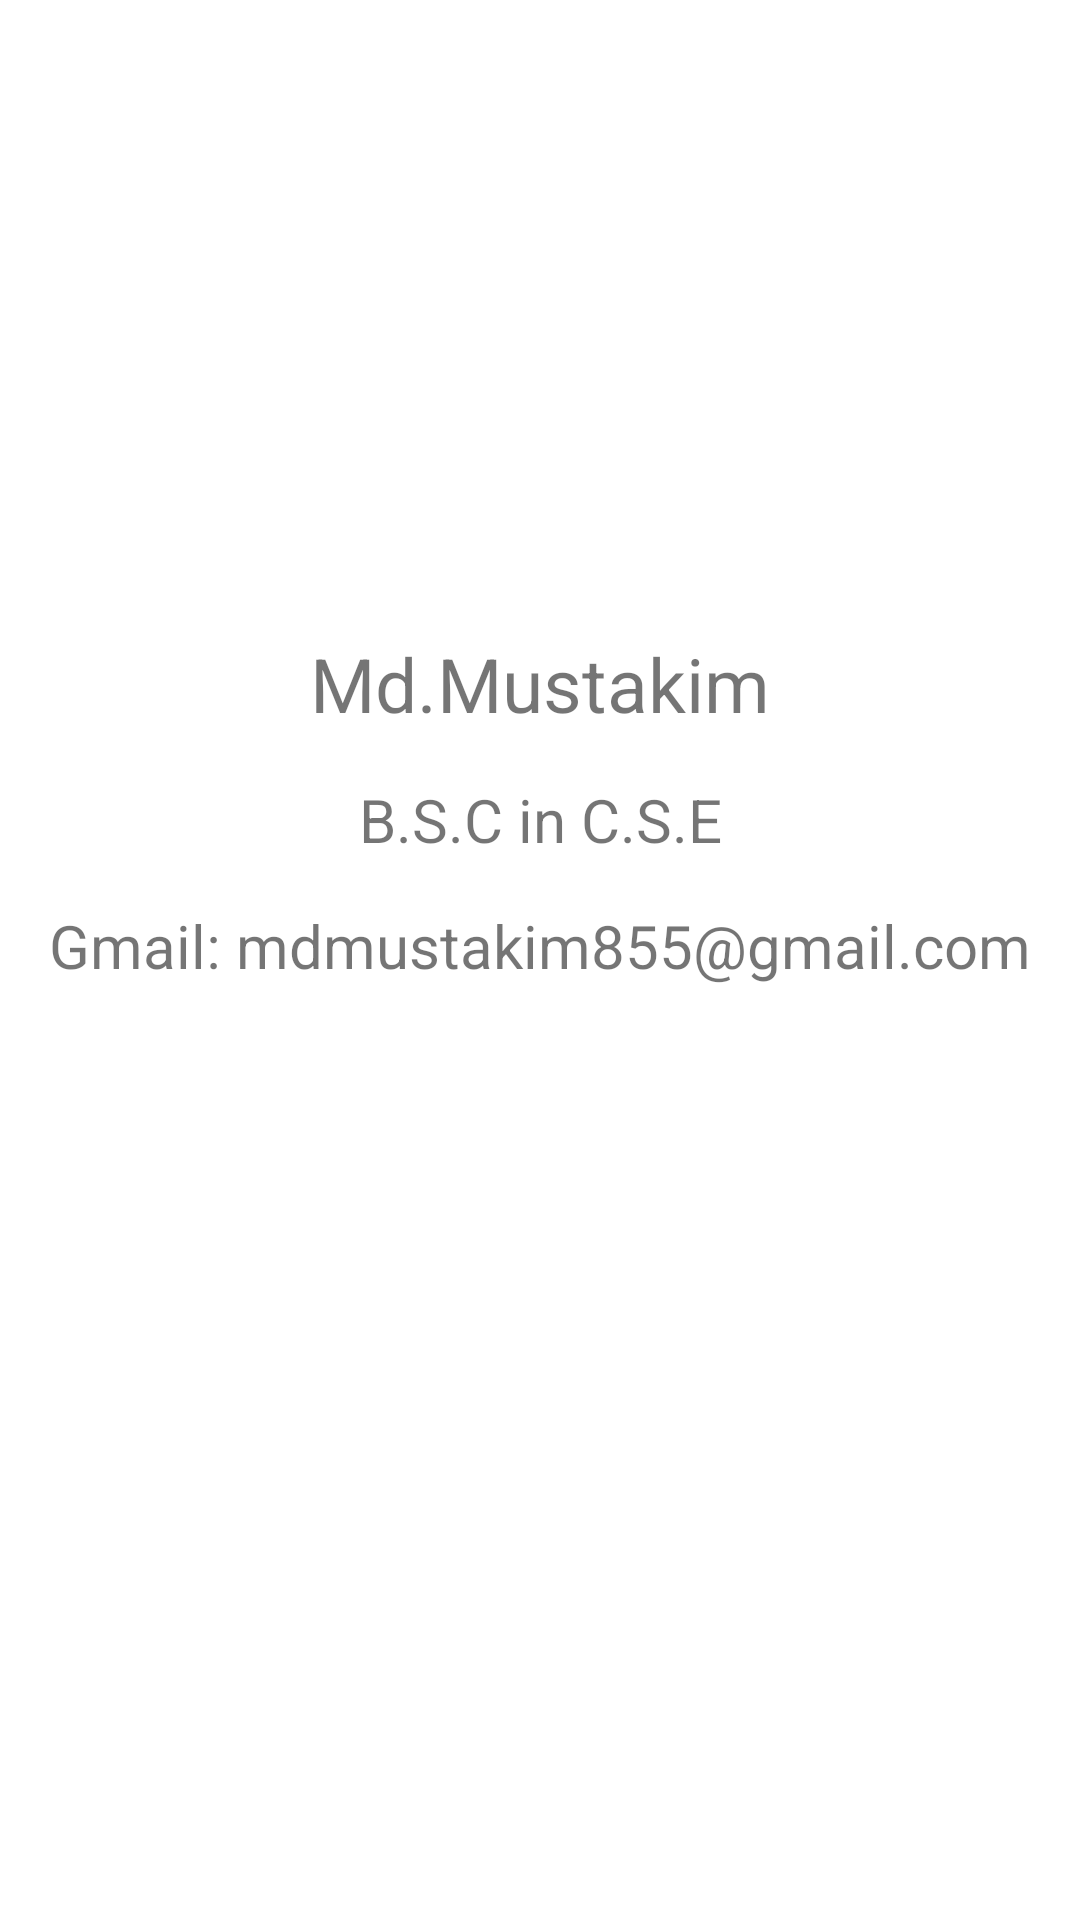

Produce the Android XML layout that renders to this screen, including the resource entries it uses.
<!-- AndroidManifest.xml: application theme Theme.Messenger -->
<!-- res/layout/activity_about.xml -->
<?xml version="1.0" encoding="utf-8"?>
<LinearLayout xmlns:android="http://schemas.android.com/apk/res/android"
    xmlns:app="http://schemas.android.com/apk/res-auto"
    xmlns:tools="http://schemas.android.com/tools"
    android:layout_width="match_parent"
    android:layout_height="match_parent"
    android:gravity="center"
    android:orientation="vertical"
    tools:context=".AboutActivity">

    <TextView
        android:layout_width="match_parent"
        android:layout_height="wrap_content"
        android:text="Md.Mustakim"
        android:gravity="center_horizontal"
        android:textSize="25sp">

    </TextView>

    <TextView
        android:layout_width="match_parent"
        android:layout_height="wrap_content"
        android:gravity="center_horizontal"
        android:paddingTop="15dp"
        android:text="B.S.C in C.S.E"
        android:textSize="20sp">

    </TextView>

    <TextView
        android:layout_width="match_parent"
        android:layout_height="wrap_content"
        android:gravity="center_horizontal"
        android:textIsSelectable="true"
        android:paddingTop="15dp"
        android:text="Gmail: mdmustakim855@gmail.com"
        android:textSize="20sp">

    </TextView>

    <com.google.android.material.imageview.ShapeableImageView
        android:id="@+id/profile_pic"
        android:layout_width="100dp"
        android:layout_height="100dp"
        android:layout_centerVertical="true"
        android:scaleType="fitXY" />

</LinearLayout>
<!-- resources referenced by this layout -->
<resources>
  <style name="Theme.Messenger" parent="Theme.MaterialComponents.DayNight.NoActionBar">
          
          <item name="colorPrimary">@color/purple_500</item>
          <item name="colorPrimaryVariant">@color/purple_700</item>
          <item name="colorOnPrimary">@color/white</item>
          
          <item name="colorSecondary">@color/teal_200</item>
          <item name="colorSecondaryVariant">@color/teal_700</item>
          <item name="colorOnSecondary">@color/black</item>
          
          <item name="android:statusBarColor" tools:targetApi="l">?attr/colorPrimaryVariant</item>
          
      </style>
  <color name="purple_500">#FF6200EE</color>
  <color name="purple_700">#FF3700B3</color>
  <color name="white">#FFFFFFFF</color>
  <color name="teal_200">#FF03DAC5</color>
  <color name="teal_700">#FF018786</color>
  <color name="black">#FF000000</color>
</resources>
